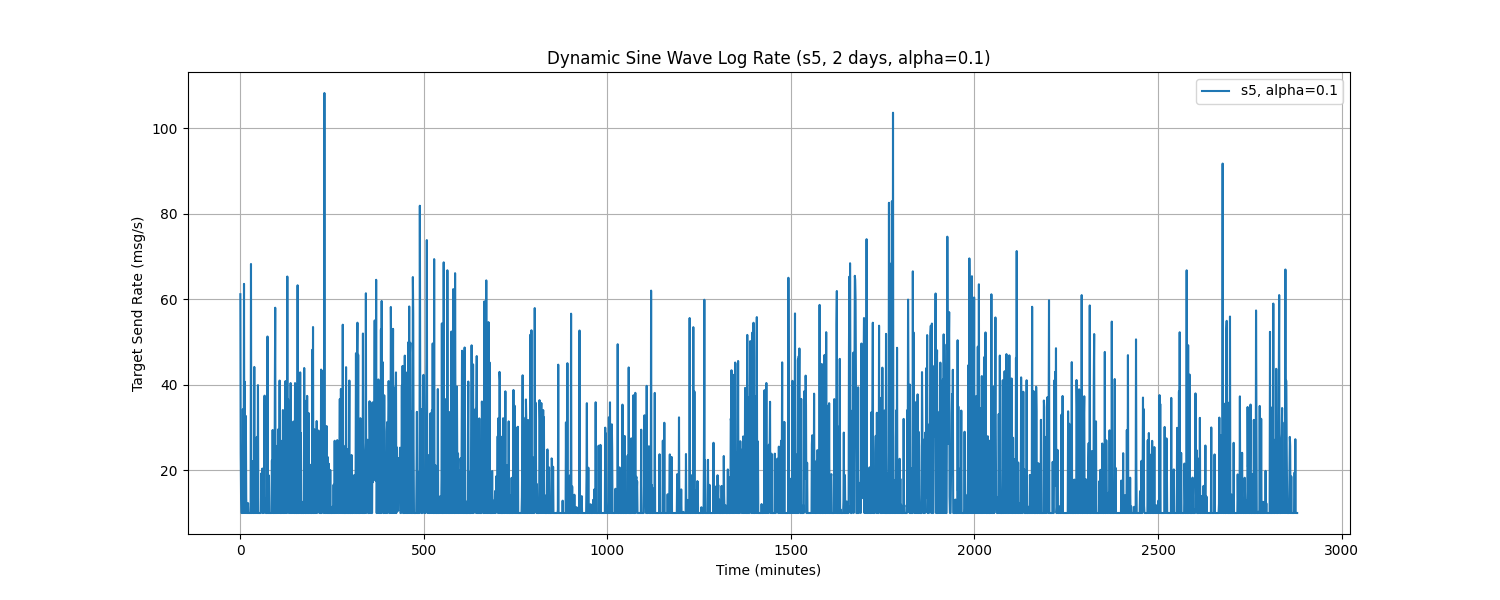

Values plotted in this chart, from the file beside it:
Time, target_send_rate
0.0, 61.16
1.0, 23.99
2.0, 13.27
3.0, 10.0
4.0, 10.0
5.0, 10.0
6.0, 10.0
7.0, 34.28
8.0, 14.57
9.0, 10.0
10.0, 63.58
11.0, 10.0
12.0, 40.69
13.0, 10.0
14.0, 22.63
15.0, 32.69
16.0, 13.53
17.0, 10.0
18.0, 10.0
19.0, 10.0
20.0, 10.0
21.0, 12.31
22.0, 10.0
23.0, 10.0
24.0, 10.0
25.0, 10.0
26.0, 10.0
27.0, 10.0
28.0, 10.0
29.0, 68.24
30.0, 10.0
31.0, 10.0
32.0, 10.0
33.0, 22.11
34.0, 21.2
35.0, 10.0
36.0, 10.0
37.0, 10.0
38.0, 44.15
39.0, 10.0
40.0, 10.0
41.0, 11.64
42.0, 10.0
43.0, 10.0
44.0, 18.36
45.0, 27.79
46.0, 10.0
47.0, 10.0
48.0, 39.91
49.0, 10.0
50.0, 10.0
51.0, 10.0
52.0, 10.0
53.0, 10.0
54.0, 10.0
55.0, 10.0
56.0, 10.0
57.0, 19.26
58.0, 18.17
59.0, 11.54
... 2,820 more rows
